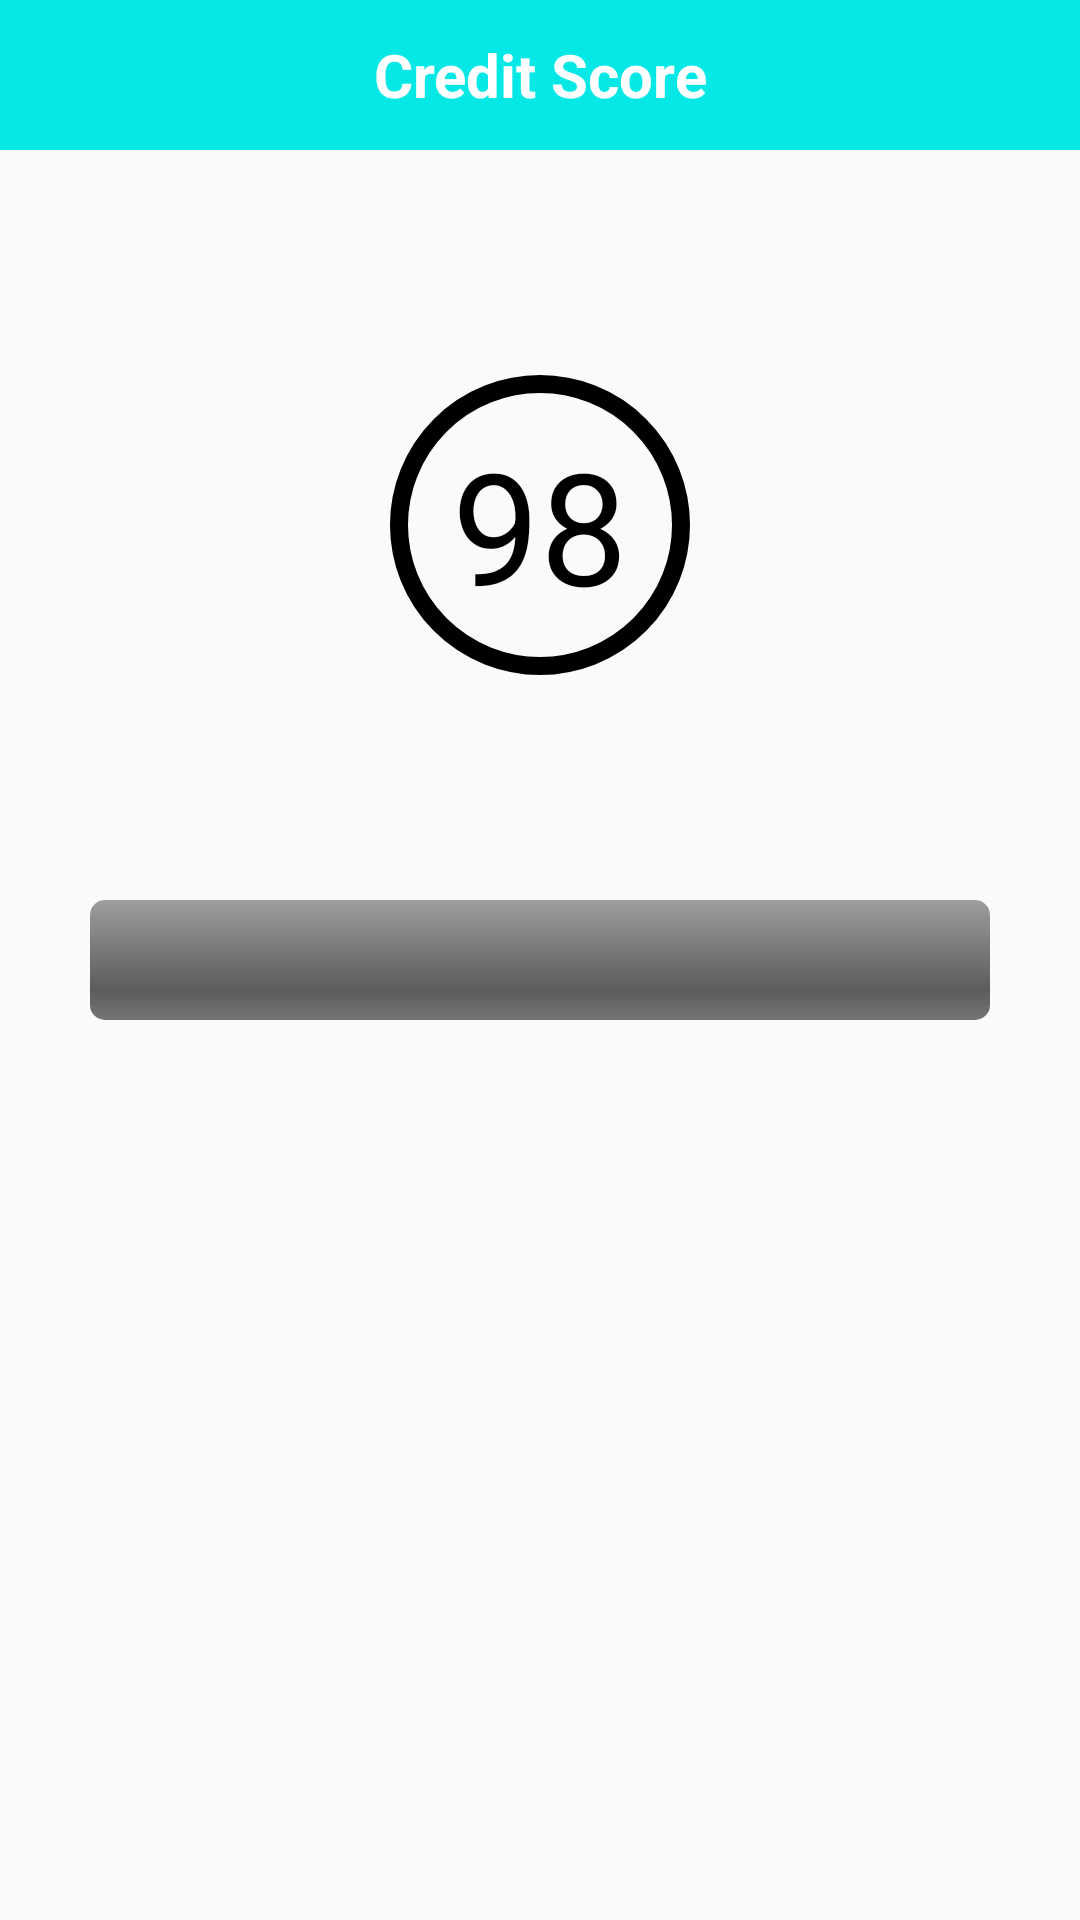

The Android layout XML behind this screen, and the referenced resources:
<!-- AndroidManifest.xml: application theme Theme.LoanAPP -->
<!-- res/layout/activity_progress.xml -->
<?xml version="1.0" encoding="utf-8"?>
<androidx.constraintlayout.widget.ConstraintLayout xmlns:android="http://schemas.android.com/apk/res/android"
    xmlns:app="http://schemas.android.com/apk/res-auto"
    xmlns:tools="http://schemas.android.com/tools"
    android:layout_width="match_parent"
    android:layout_height="match_parent"
    tools:context=".Progress">
    <TextView
        android:id="@+id/heading"
        android:layout_width="match_parent"
        android:layout_height="50dp"
        android:background="#05E8E5"
        android:gravity="center"
        android:text="Credit Score"
        android:textColor="@color/white"
        android:textSize="20sp"
        android:textStyle="bold"
        app:layout_constraintEnd_toEndOf="parent"
        app:layout_constraintStart_toStartOf="parent"
        app:layout_constraintTop_toTopOf="parent" />

    <ImageView
        android:id="@+id/back_arrow_SC"
        android:layout_width="30dp"
        android:layout_height="30dp"
        android:layout_marginLeft="10dp"
        android:src="@drawable/ic_baseline_arrow_back_24"
        app:layout_constraintBottom_toBottomOf="@+id/heading"
        app:layout_constraintStart_toStartOf="parent"
        app:layout_constraintTop_toTopOf="parent" />

    <TextView
        android:id="@+id/percent_int"
        android:layout_width="100dp"
        android:layout_height="100dp"
        android:text="98"
        android:gravity="center"
        android:textColor="@color/black"
        android:textSize="52sp"
        android:background="@drawable/round_background"
        app:layout_constraintBottom_toTopOf="@+id/progressBar"
        app:layout_constraintEnd_toEndOf="parent"
        app:layout_constraintStart_toStartOf="parent"
        app:layout_constraintTop_toBottomOf="@+id/heading" />

    <ProgressBar
        android:id="@+id/progressBar"
        android:layout_width="match_parent"
        android:layout_height="40dp"
        android:progress="0"
        style="@android:style/Widget.ProgressBar.Horizontal"
        app:layout_constraintBottom_toBottomOf="parent"
        android:layout_marginRight="30dp"
        android:layout_marginLeft="30dp"
        app:layout_constraintEnd_toEndOf="parent"
        app:layout_constraintStart_toStartOf="parent"
        app:layout_constraintTop_toTopOf="parent" />

    <TextView
        android:id="@+id/excellent_score"
        android:layout_width="wrap_content"
        android:layout_height="wrap_content"
        android:text="Excellent Score!"
        android:textColor="@color/black"
        android:textSize="32sp"
        android:layout_marginTop="40dp"
        android:visibility="invisible"
        android:textStyle="bold"
        app:layout_constraintEnd_toEndOf="parent"
        app:layout_constraintStart_toStartOf="parent"
        app:layout_constraintTop_toBottomOf="@+id/progressBar" />

    <Button
        android:id="@+id/Conti_CS"
        android:layout_width="match_parent"
        android:layout_height="wrap_content"
        android:layout_marginLeft="30dp"
        android:layout_marginRight="30dp"
        android:background="@drawable/clicked"
        android:text="Continue"
        android:textColor="@color/white"
        android:textSize="20sp"
        android:visibility="invisible"
        app:layout_constraintBottom_toBottomOf="parent"
        app:layout_constraintEnd_toEndOf="parent"
        app:layout_constraintStart_toStartOf="parent"
        app:layout_constraintTop_toBottomOf="@+id/progressBar" />


</androidx.constraintlayout.widget.ConstraintLayout>
<!-- resources referenced by this layout -->
<resources>
  <color name="black">#FF000000</color>
  <color name="white">#FFFFFFFF</color>
  <!-- drawable clicked (drawable) -->
  <?xml version="1.0" encoding="utf-8"?>
  <shape xmlns:android="http://schemas.android.com/apk/res/android">
      <solid android:color="#05E8E5"/>
      <corners android:radius="5dp" />
  </shape>
  <!-- drawable round_background (drawable) -->
  <shape xmlns:android="http://schemas.android.com/apk/res/android"
      android:shape="rectangle" >
  
      <solid android:color="#00000000" />
  
      <stroke
          android:width="6dp"
          android:color="@color/black" />
  
      <corners
          android:radius="50dp" />
  
  </shape>
  <style name="Theme.LoanAPP" parent="Theme.AppCompat.Light">
          
          <item name="colorPrimary">@color/purple_500</item>
  
          <item name="colorPrimaryVariant">@color/purple_700</item>
          <item name="colorOnPrimary">@color/white</item>
          
          <item name="colorSecondary">@color/teal_200</item>
          <item name="colorSecondaryVariant">@color/teal_700</item>
          <item name="colorOnSecondary">@color/black</item>
          
          <item name="android:statusBarColor">?attr/colorPrimaryVariant</item>
          
      </style>
  <color name="purple_500">#FF6200EE</color>
  <color name="purple_700">#FF3700B3</color>
  <color name="teal_200">#FF03DAC5</color>
  <color name="teal_700">#FF018786</color>
</resources>
